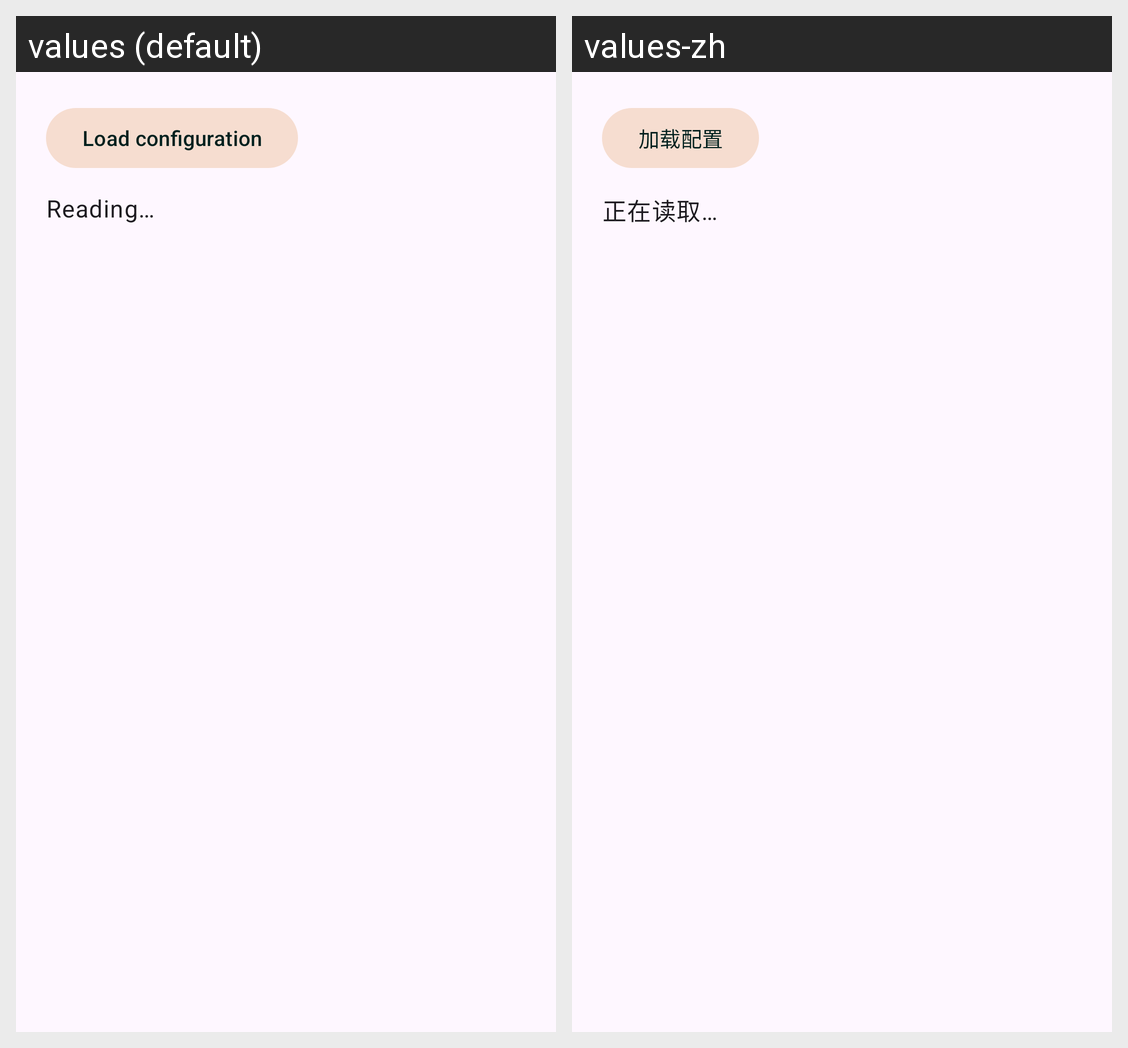

This grid shows one Android layout under two languages. Give, for every string resource on the screen, its name, the default text and each shown locale's text.
Android screen res/layout/page_device.xml rendered under 2 locales, left to right: values (default), values-zh. Device: Nexus 5 (rendered at 1080×1920; each locale shown at half size, 540×960, under a caption strip naming it); theme Theme.StylusCtrl.
Strings drawn on this screen, with the default value and each locale's value (text and hints the layout hard-codes, and strings that could not be matched under every locale, appear in the picture but are not listed):

load_config
  values: Load configuration
  values-zh: 加载配置

device_loading
  values: Reading…
  values-zh: 正在读取…
